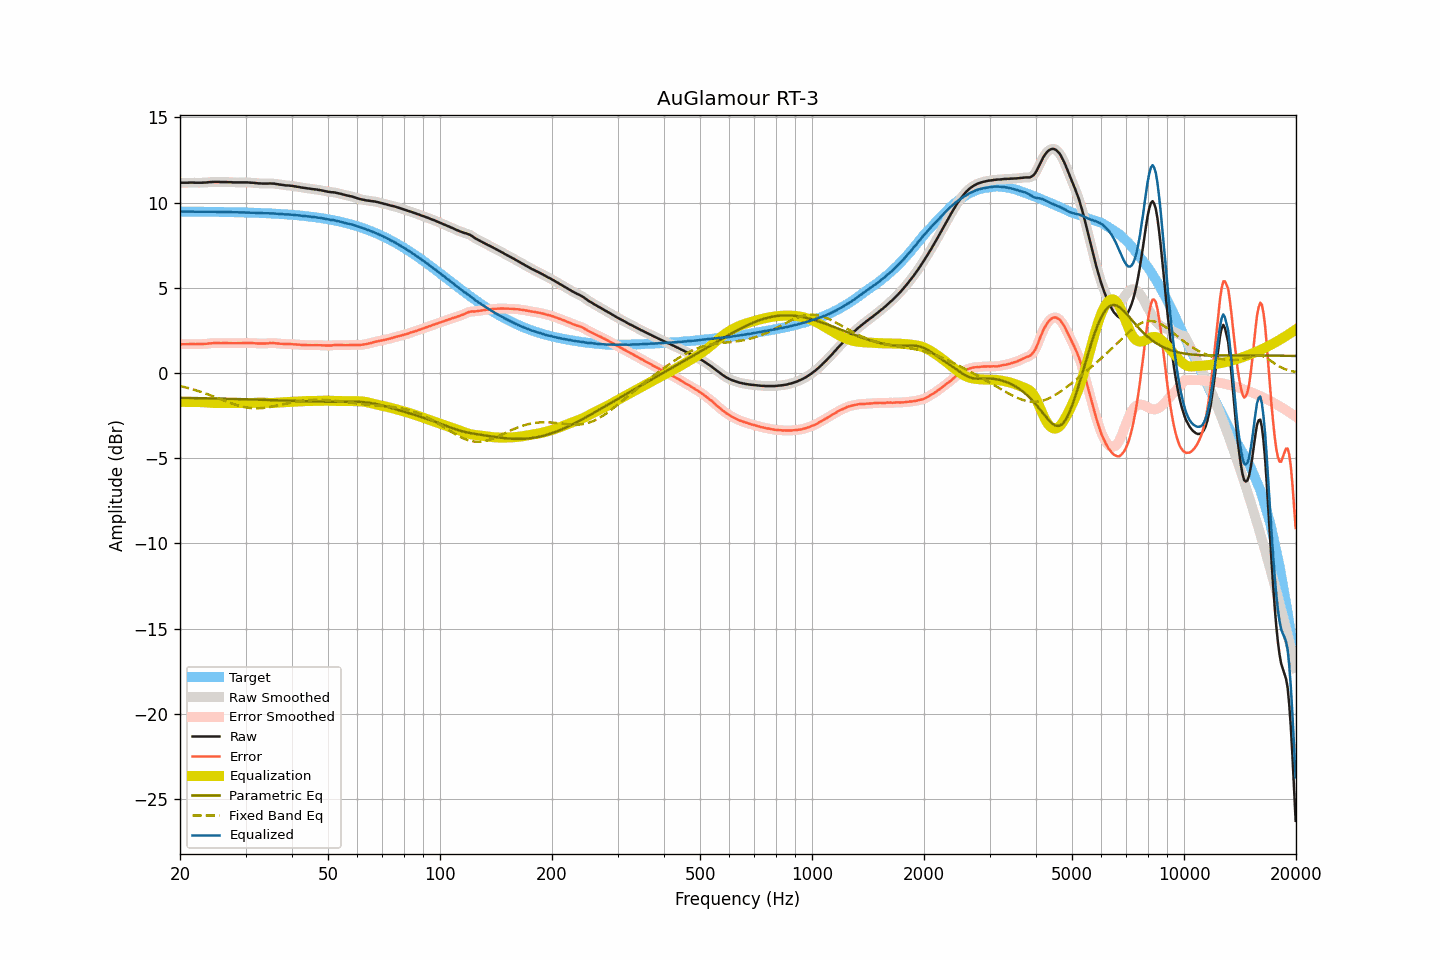

Data behind this chart, as committed beside it:
frequency, raw, smoothed, error, error_smoothed, equalization, parametric_eq, fixed_band_eq, equalized_raw, equalized_smoothed, target
20.00, 11.17, 11.17, 1.69, 1.69, -1.69, -1.45, -0.76, 9.48, 9.48, 9.48
20.20, 11.17, 11.17, 1.69, 1.69, -1.69, -1.45, -0.78, 9.48, 9.48, 9.48
20.40, 11.17, 11.17, 1.69, 1.69, -1.69, -1.45, -0.80, 9.48, 9.47, 9.48
20.61, 11.17, 11.17, 1.69, 1.69, -1.70, -1.46, -0.83, 9.47, 9.47, 9.48
20.81, 11.17, 11.17, 1.69, 1.69, -1.70, -1.46, -0.85, 9.47, 9.47, 9.48
21.02, 11.17, 11.17, 1.69, 1.70, -1.70, -1.46, -0.88, 9.47, 9.47, 9.47
21.23, 11.18, 11.18, 1.71, 1.70, -1.70, -1.46, -0.90, 9.48, 9.48, 9.47
21.44, 11.18, 11.18, 1.71, 1.71, -1.70, -1.46, -0.93, 9.48, 9.48, 9.47
21.66, 11.18, 11.18, 1.71, 1.70, -1.70, -1.46, -0.96, 9.48, 9.48, 9.47
21.87, 11.17, 11.17, 1.70, 1.70, -1.70, -1.47, -0.99, 9.47, 9.47, 9.47
22.09, 11.17, 11.17, 1.70, 1.70, -1.70, -1.47, -1.01, 9.47, 9.47, 9.47
22.31, 11.17, 11.17, 1.70, 1.70, -1.70, -1.47, -1.04, 9.47, 9.47, 9.47
22.54, 11.17, 11.17, 1.70, 1.70, -1.70, -1.47, -1.07, 9.47, 9.47, 9.47
22.76, 11.17, 11.17, 1.70, 1.70, -1.70, -1.47, -1.11, 9.47, 9.47, 9.47
22.99, 11.17, 11.17, 1.70, 1.70, -1.71, -1.47, -1.14, 9.46, 9.47, 9.47
23.22, 11.18, 11.18, 1.71, 1.71, -1.71, -1.48, -1.17, 9.47, 9.46, 9.47
23.45, 11.18, 11.18, 1.71, 1.72, -1.72, -1.48, -1.20, 9.46, 9.46, 9.46
23.69, 11.19, 11.19, 1.73, 1.73, -1.73, -1.48, -1.24, 9.46, 9.46, 9.46
23.92, 11.20, 11.20, 1.74, 1.74, -1.74, -1.48, -1.27, 9.46, 9.46, 9.46
24.16, 11.21, 11.21, 1.75, 1.75, -1.74, -1.48, -1.31, 9.47, 9.46, 9.46
24.40, 11.21, 11.21, 1.75, 1.75, -1.75, -1.49, -1.34, 9.46, 9.46, 9.46
24.65, 11.22, 11.22, 1.76, 1.76, -1.75, -1.49, -1.38, 9.46, 9.46, 9.46
24.89, 11.22, 11.22, 1.76, 1.76, -1.76, -1.49, -1.41, 9.46, 9.46, 9.46
25.14, 11.22, 11.22, 1.76, 1.76, -1.76, -1.49, -1.45, 9.46, 9.46, 9.46
25.39, 11.22, 11.22, 1.76, 1.76, -1.76, -1.49, -1.49, 9.46, 9.45, 9.46
25.65, 11.21, 11.21, 1.76, 1.76, -1.76, -1.50, -1.53, 9.45, 9.45, 9.45
25.91, 11.21, 11.21, 1.76, 1.76, -1.76, -1.50, -1.56, 9.45, 9.45, 9.45
26.16, 11.21, 11.21, 1.76, 1.76, -1.76, -1.50, -1.60, 9.45, 9.45, 9.45
26.43, 11.21, 11.21, 1.76, 1.76, -1.76, -1.50, -1.64, 9.45, 9.45, 9.45
26.69, 11.21, 11.21, 1.76, 1.76, -1.76, -1.51, -1.67, 9.45, 9.45, 9.45
26.96, 11.20, 11.20, 1.75, 1.76, -1.76, -1.51, -1.71, 9.44, 9.45, 9.45
27.23, 11.20, 11.20, 1.76, 1.76, -1.75, -1.51, -1.74, 9.44, 9.44, 9.44
27.50, 11.20, 11.19, 1.76, 1.75, -1.75, -1.51, -1.78, 9.44, 9.44, 9.44
27.77, 11.19, 11.19, 1.75, 1.75, -1.75, -1.52, -1.81, 9.44, 9.44, 9.44
28.05, 11.19, 11.19, 1.75, 1.75, -1.75, -1.52, -1.84, 9.44, 9.44, 9.44
28.33, 11.19, 11.19, 1.75, 1.75, -1.75, -1.52, -1.87, 9.43, 9.43, 9.44
28.62, 11.19, 11.19, 1.76, 1.76, -1.76, -1.52, -1.90, 9.43, 9.43, 9.43
28.90, 11.19, 11.19, 1.76, 1.76, -1.76, -1.53, -1.93, 9.43, 9.43, 9.43
29.19, 11.19, 11.19, 1.76, 1.76, -1.76, -1.53, -1.95, 9.43, 9.43, 9.43
29.48, 11.19, 11.19, 1.76, 1.76, -1.76, -1.53, -1.97, 9.43, 9.43, 9.43
29.78, 11.19, 11.19, 1.77, 1.77, -1.76, -1.53, -1.99, 9.42, 9.43, 9.42
30.08, 11.19, 11.19, 1.77, 1.77, -1.77, -1.54, -2.01, 9.42, 9.42, 9.42
30.38, 11.19, 11.19, 1.77, 1.77, -1.76, -1.54, -2.03, 9.42, 9.42, 9.42
30.68, 11.18, 11.18, 1.76, 1.76, -1.76, -1.54, -2.04, 9.42, 9.42, 9.42
30.99, 11.17, 11.17, 1.76, 1.76, -1.76, -1.55, -2.05, 9.41, 9.41, 9.41
31.30, 11.17, 11.17, 1.76, 1.76, -1.76, -1.55, -2.06, 9.41, 9.41, 9.41
31.61, 11.16, 11.16, 1.75, 1.75, -1.75, -1.55, -2.06, 9.41, 9.41, 9.41
31.93, 11.15, 11.15, 1.75, 1.75, -1.75, -1.56, -2.07, 9.40, 9.40, 9.40
32.24, 11.14, 11.14, 1.74, 1.74, -1.74, -1.56, -2.07, 9.40, 9.40, 9.40
32.57, 11.13, 11.13, 1.73, 1.73, -1.74, -1.56, -2.06, 9.39, 9.39, 9.40
32.89, 11.13, 11.13, 1.74, 1.73, -1.74, -1.56, -2.06, 9.39, 9.39, 9.39
33.22, 11.12, 11.12, 1.73, 1.73, -1.74, -1.57, -2.05, 9.38, 9.39, 9.39
33.55, 11.12, 11.12, 1.73, 1.73, -1.74, -1.57, -2.04, 9.38, 9.38, 9.39
33.89, 11.12, 11.12, 1.74, 1.74, -1.74, -1.57, -2.03, 9.38, 9.38, 9.38
34.23, 11.12, 11.12, 1.74, 1.74, -1.75, -1.58, -2.02, 9.37, 9.38, 9.38
34.57, 11.12, 11.12, 1.75, 1.75, -1.75, -1.58, -2.01, 9.37, 9.37, 9.37
34.92, 11.13, 11.12, 1.76, 1.76, -1.75, -1.58, -1.99, 9.38, 9.37, 9.37
35.27, 11.12, 11.12, 1.76, 1.76, -1.75, -1.59, -1.97, 9.37, 9.37, 9.36
35.62, 11.12, 11.12, 1.76, 1.76, -1.75, -1.59, -1.95, 9.37, 9.36, 9.36
35.97, 11.11, 11.11, 1.76, 1.75, -1.75, -1.59, -1.93, 9.36, 9.36, 9.35
... 635 more rows
